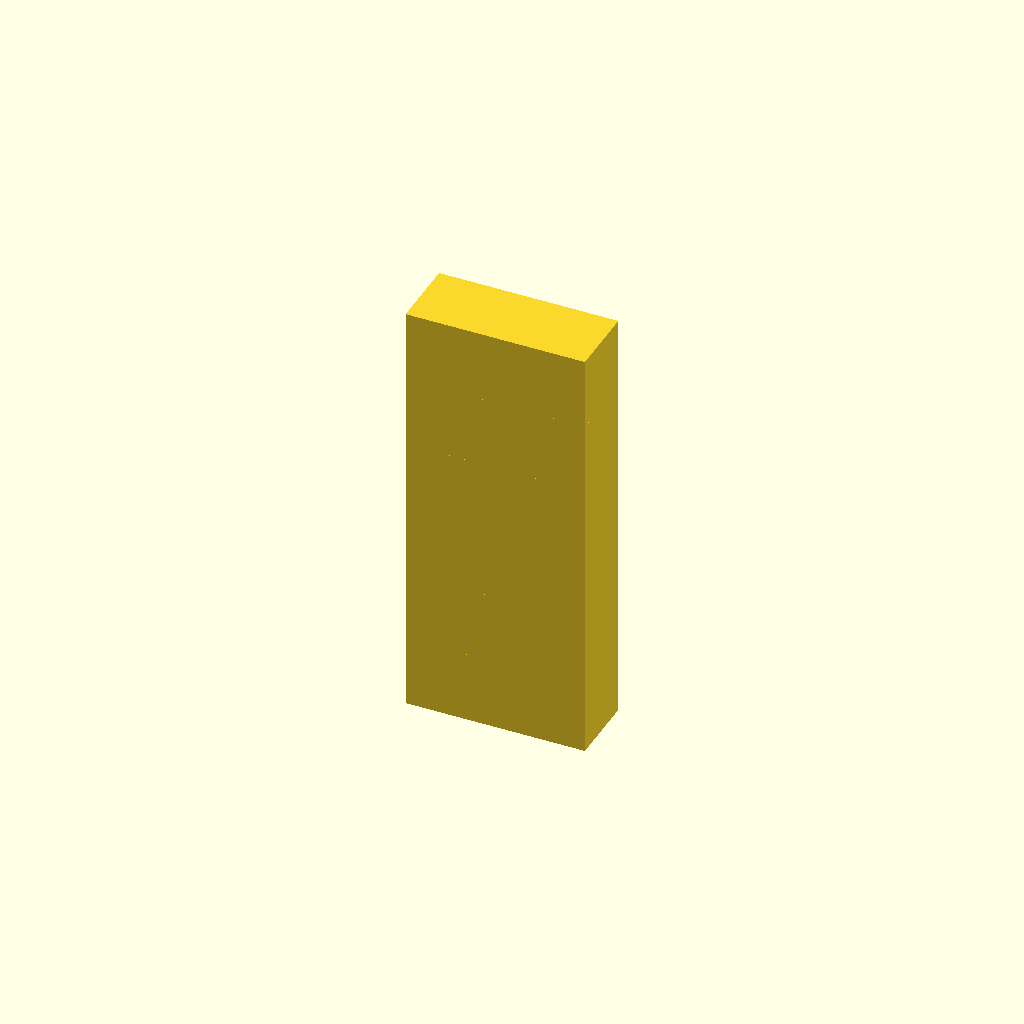
Cell 1: the model at its default parameters.
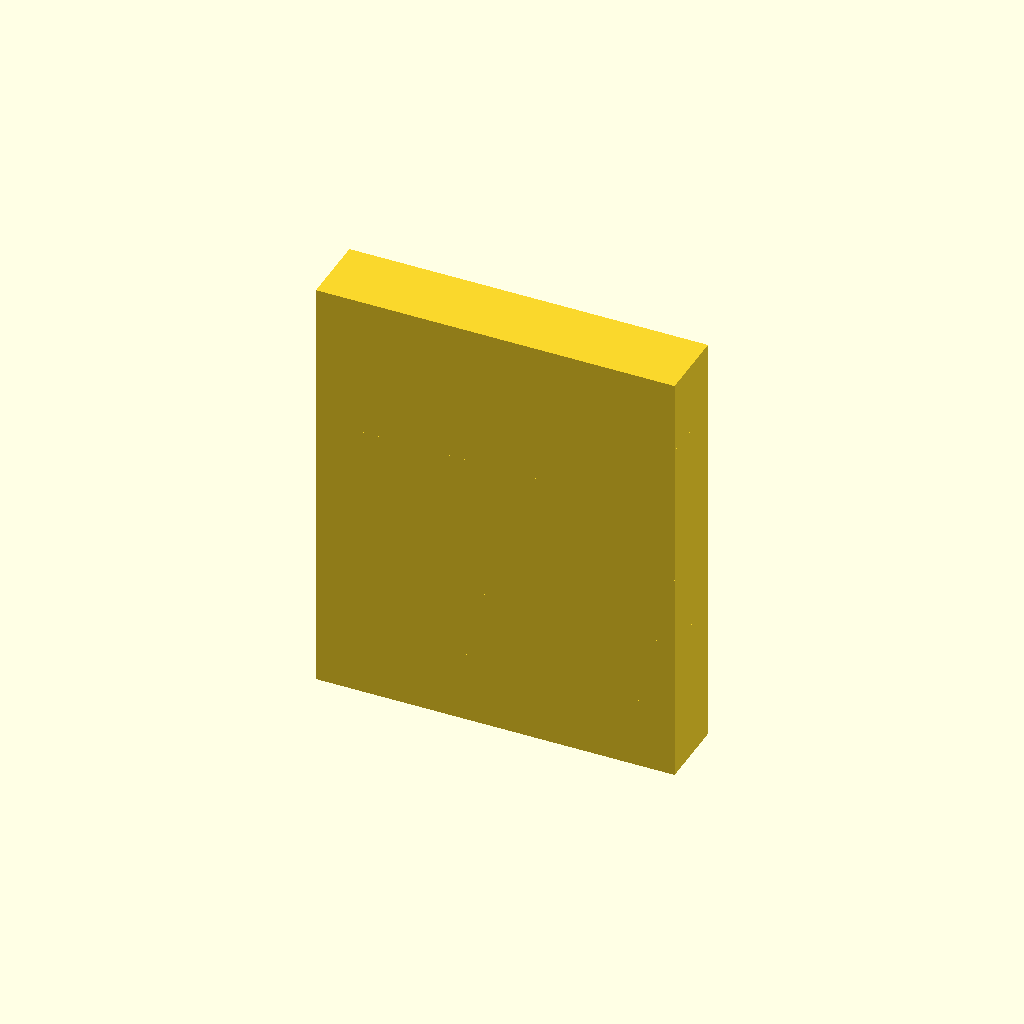
Cell 2: the same model with block_length = 100.
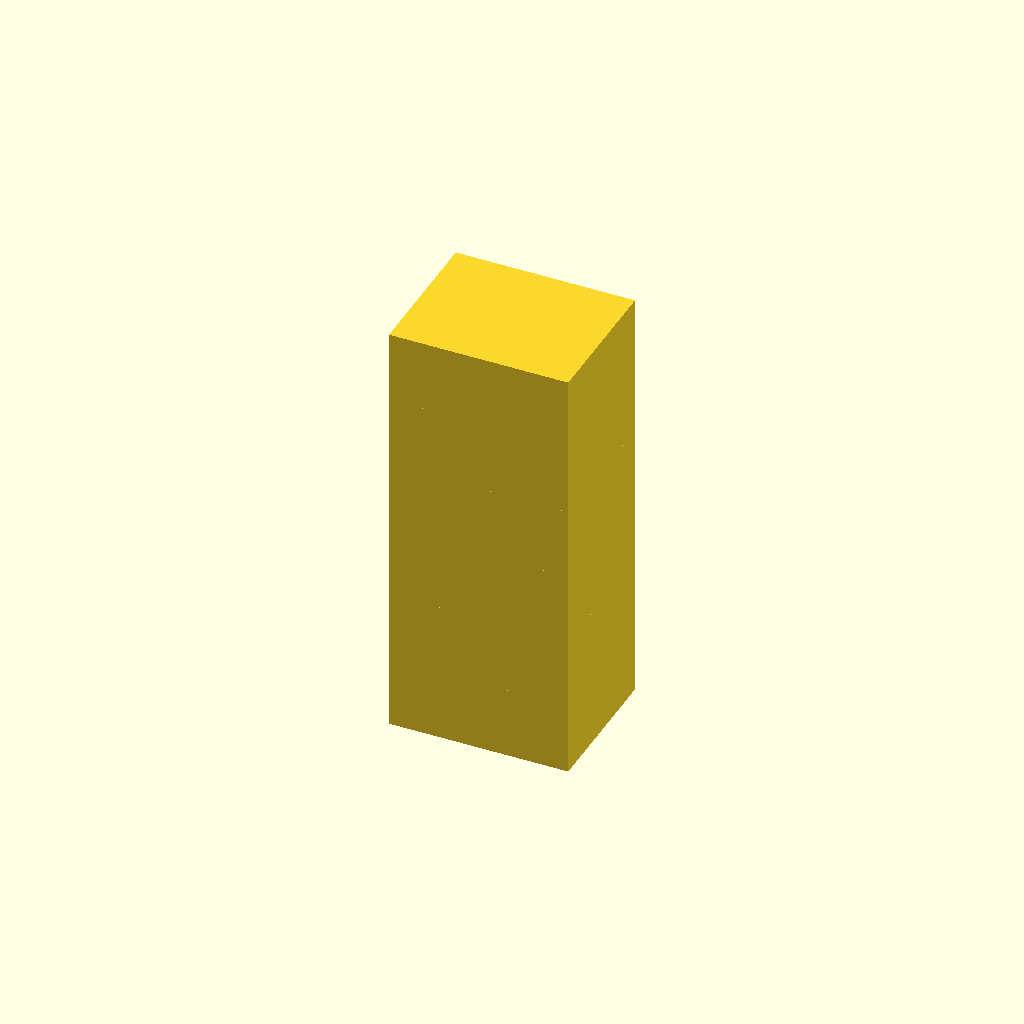
Cell 3: the same model with block_width = 40.
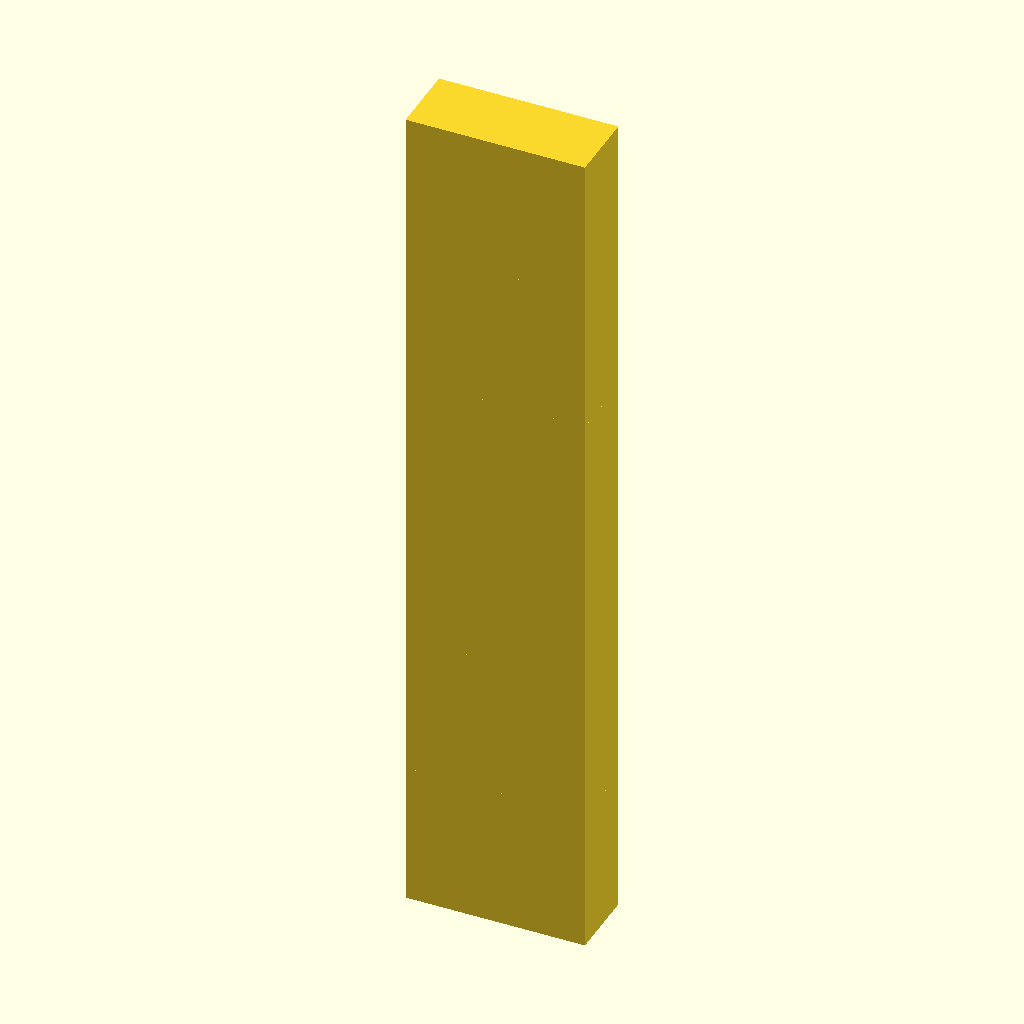
Cell 4: the same model with block_height = 40.
One fixed orthographic camera (rotation 55°, 0°, 25°; colour scheme Cornfield) for every cell.
OpenSCAD source file deepcad_8037/0052/00524702/output_2/00524702.scad:

// Define the dimensions of the rectangular block
block_length = 50;  // Length of the block
block_width = 20;   // Width of the block
block_height = 20;  // Height of the block (increased to match original model)

// Function to create a rectangular block
module rectangular_block() {
    cube([block_length, block_width, block_height], center = true);
}

// Assemble the layers based on the original model
module assembly() {
    // Layer 1: Topmost block
    translate([0, 0, block_height * 2.5])
        rectangular_block();

    // Layer 2: Second block
    translate([0, 0, block_height * 1.5])
        rectangular_block();

    // Layer 3: Third block
    translate([0, 0, block_height * 0.5])
        rectangular_block();

    // Layer 4: Fourth block
    translate([0, 0, -block_height * 0.5])
        rectangular_block();

    // Layer 5: Fifth block
    translate([0, 0, -block_height * 1.5])
        rectangular_block();

    // Layer 6: Bottommost block
    translate([0, 0, -block_height * 2.5])
        rectangular_block();
}

// Render the assembly
assembly();
Parameter table extracted from the source (name, type, default, range or options):
block_length: number, default 50
block_width: number, default 20
block_height: number, default 20
